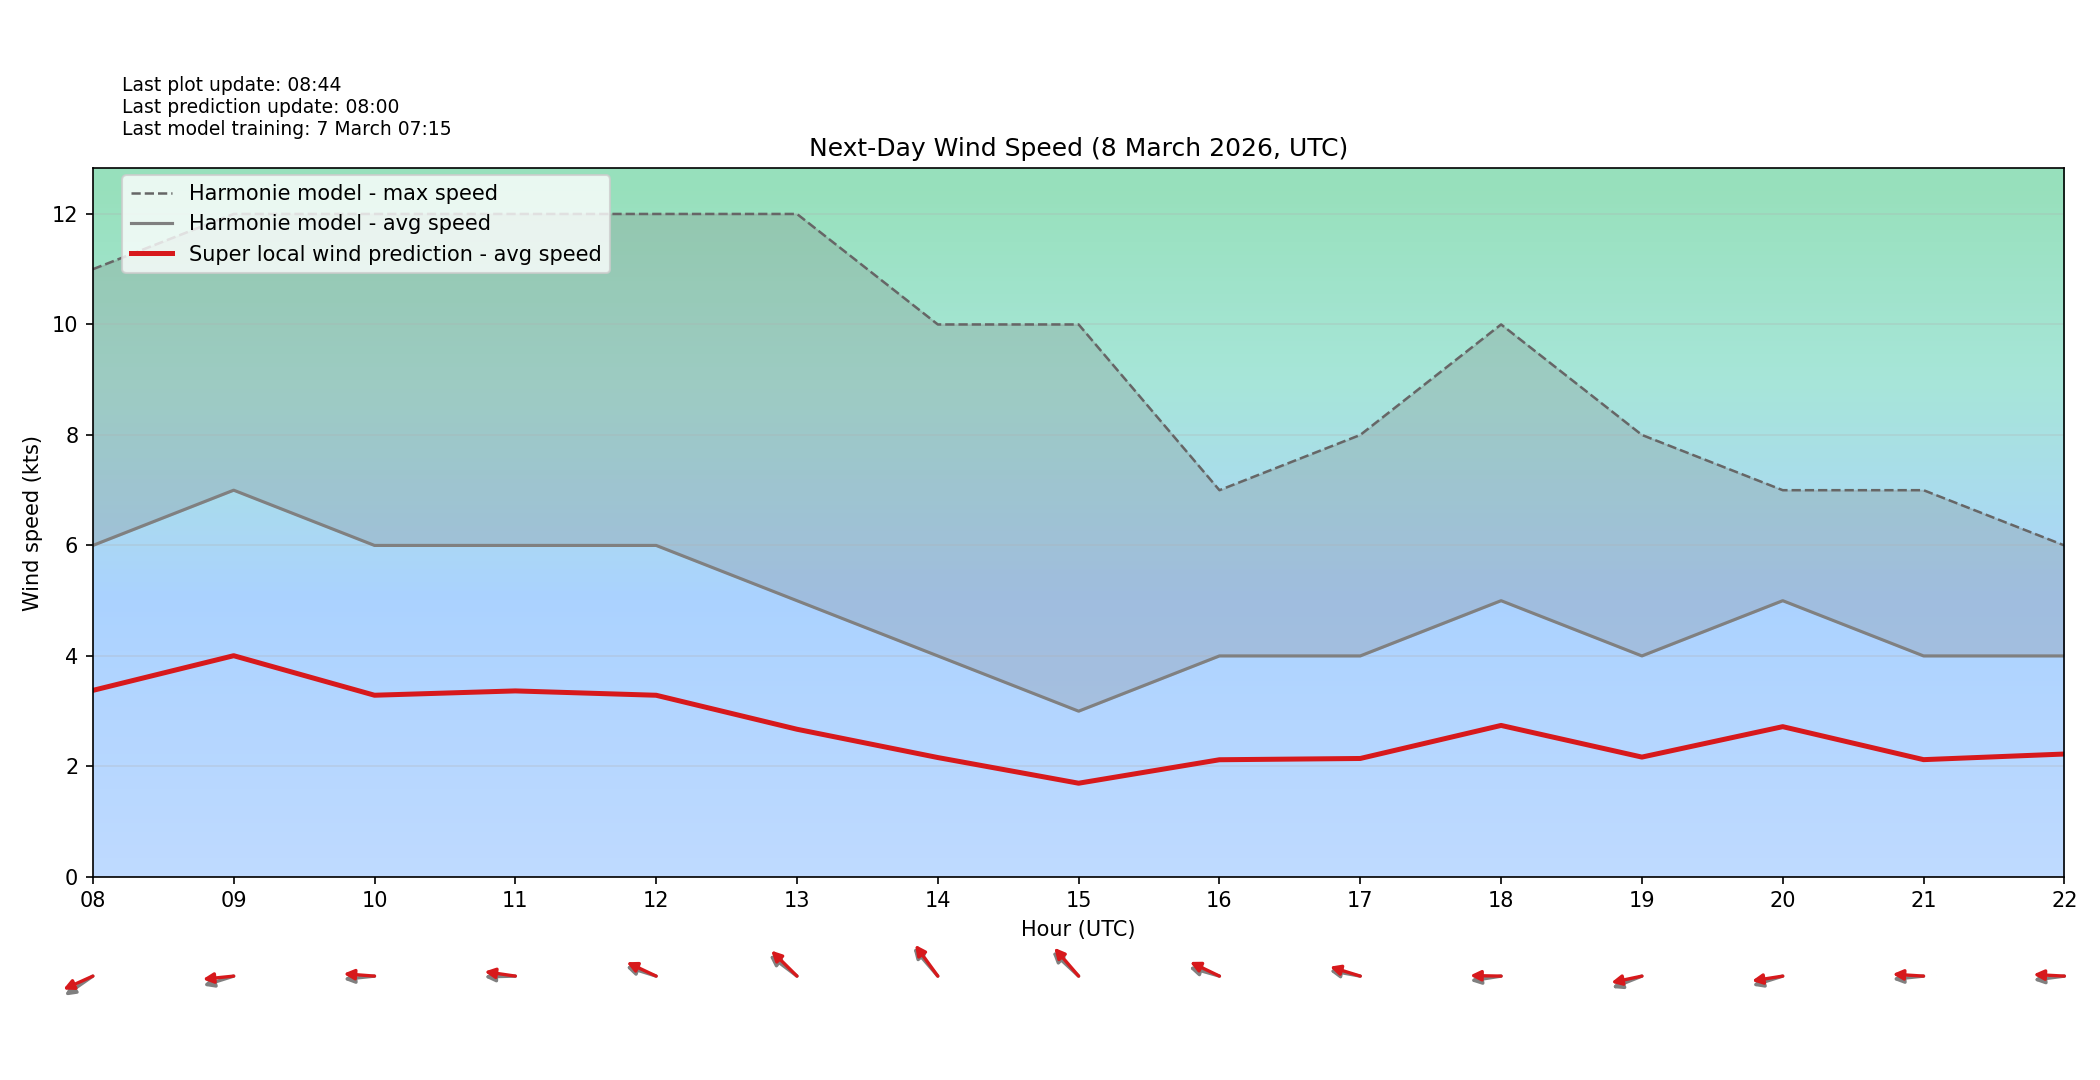

The file beside this chart, header and first rows:
target_time_utc, hour_utc, forecast_wind_speed, lstm_pred_wind_speed, delta_speed_lstm_minus_forecast, forecast_wind_dir_deg, lstm_pred_wind_dir_deg, delta_dir_lstm_minus_forecast
2026-03-08T00:00:00Z, 00, 5.0, 2.648, -2.352, 47.0, 56.74, 9.742
2026-03-08T01:00:00Z, 01, 6.0, 3.146, -2.854, 47.0, 54.02, 7.024
2026-03-08T02:00:00Z, 02, 7.0, 3.831, -3.169, 58.0, 65.03, 7.028
2026-03-08T03:00:00Z, 03, 7.0, 3.775, -3.225, 67.0, 75.43, 8.427
2026-03-08T04:00:00Z, 04, 7.0, 3.768, -3.232, 59.0, 66.03, 7.035
2026-03-08T05:00:00Z, 05, 6.0, 3.297, -2.703, 68.0, 76.01, 8.01
2026-03-08T06:00:00Z, 06, 6.0, 3.309, -2.691, 76.0, 83.02, 7.022
2026-03-08T07:00:00Z, 07, 5.0, 2.781, -2.219, 64.0, 69.44, 5.44
2026-03-08T08:00:00Z, 08, 6.0, 3.376, -2.624, 65.0, 73.13, 8.127
2026-03-08T09:00:00Z, 09, 7.0, 4.004, -2.996, 78.0, 86.08, 8.081
2026-03-08T10:00:00Z, 10, 6.0, 3.288, -2.712, 86.0, 92.96, 6.96
2026-03-08T11:00:00Z, 11, 6.0, 3.367, -2.633, 89.0, 95.63, 6.626
2026-03-08T12:00:00Z, 12, 6.0, 3.288, -2.712, 102.0, 107.6, 5.575
2026-03-08T13:00:00Z, 13, 5.0, 2.673, -2.327, 117.0, 123.7, 6.688
2026-03-08T14:00:00Z, 14, 4.0, 2.161, -1.839, 128.0, 132.8, 4.848
2026-03-08T15:00:00Z, 15, 3.0, 1.696, -1.304, 122.0, 128, 6.05
2026-03-08T16:00:00Z, 16, 4.0, 2.121, -1.879, 101.0, 107.9, 6.932
2026-03-08T17:00:00Z, 17, 4.0, 2.144, -1.856, 97.0, 101.8, 4.796
2026-03-08T18:00:00Z, 18, 5.0, 2.742, -2.258, 84.0, 90.73, 6.734
2026-03-08T19:00:00Z, 19, 4.0, 2.169, -1.831, 75.0, 81.93, 6.931
2026-03-08T20:00:00Z, 20, 5.0, 2.72, -2.28, 78.0, 84, 6.004
2026-03-08T21:00:00Z, 21, 4.0, 2.123, -1.877, 86.0, 92.47, 6.469
2026-03-08T22:00:00Z, 22, 4.0, 2.224, -1.776, 85.0, 92.06, 7.057
2026-03-08T23:00:00Z, 23, 4.0, 2.219, -1.781, 75.0, 80.88, 5.882
